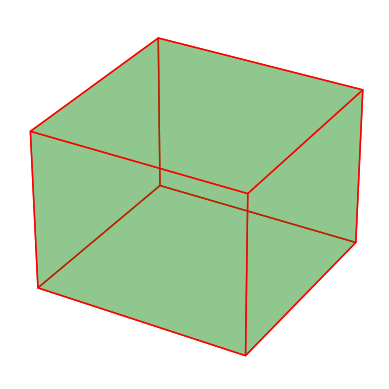

Reproduce this figure in Python.
#!/usr/bin/env python
# coding: utf-8

# In[6]:


import matplotlib.pyplot as plt
from mpl_toolkits.mplot3d.art3d import Poly3DCollection
import numpy as np

def plot_prism(ax, length, breadth, height, color):
    """Plots a rectangular prism given length, breadth, height, and color."""
    # Define the vertices of the prism
    vertices = np.array([
        [0, 0, 0], [length, 0, 0], [length, breadth, 0], [0, breadth, 0],  # Bottom face
        [0, 0, height], [length, 0, height], [length, breadth, height], [0, breadth, height]  # Top face
    ])
    
    # Define the 6 faces of the prism
    faces = [
        [vertices[j] for j in [0, 1, 5, 4]],  # Front face
        [vertices[j] for j in [1, 2, 6, 5]],  # Right face
        [vertices[j] for j in [2, 3, 7, 6]],  # Back face
        [vertices[j] for j in [3, 0, 4, 7]],  # Left face
        [vertices[j] for j in [0, 1, 2, 3]],  # Bottom face
        [vertices[j] for j in [4, 5, 6, 7]]   # Top face
    ]
    
    # Add faces to the plot
    ax.add_collection3d(Poly3DCollection(faces, facecolors=color, linewidths=1, edgecolors='r', alpha=.25))

def display_prism(length, breadth, height):
    """Creates and displays a 3D rectangular prism."""
    fig = plt.figure()
    ax = fig.add_subplot(111, projection='3d')
    
    # Plot the rectangular prism
    plot_prism(ax, length, breadth, height, 'green')
    
    # Set the aspect ratio to be equal
    ax.set_aspect('auto')
    
    # Set the limits
    ax.set_xlim([0, length])
    ax.set_ylim([0, breadth])
    ax.set_zlim([0, height])
    
    # Hide the axes
    ax.set_axis_off()
    
    # Show the plot
    plt.show()

if __name__ == "__main__":
    # Dimensions of the rectangular prism
    length = 40.0
    breadth = 20.0
    height = 100.0

    # Display the rectangular prism
    display_prism(length, breadth, height)


# In[ ]:




